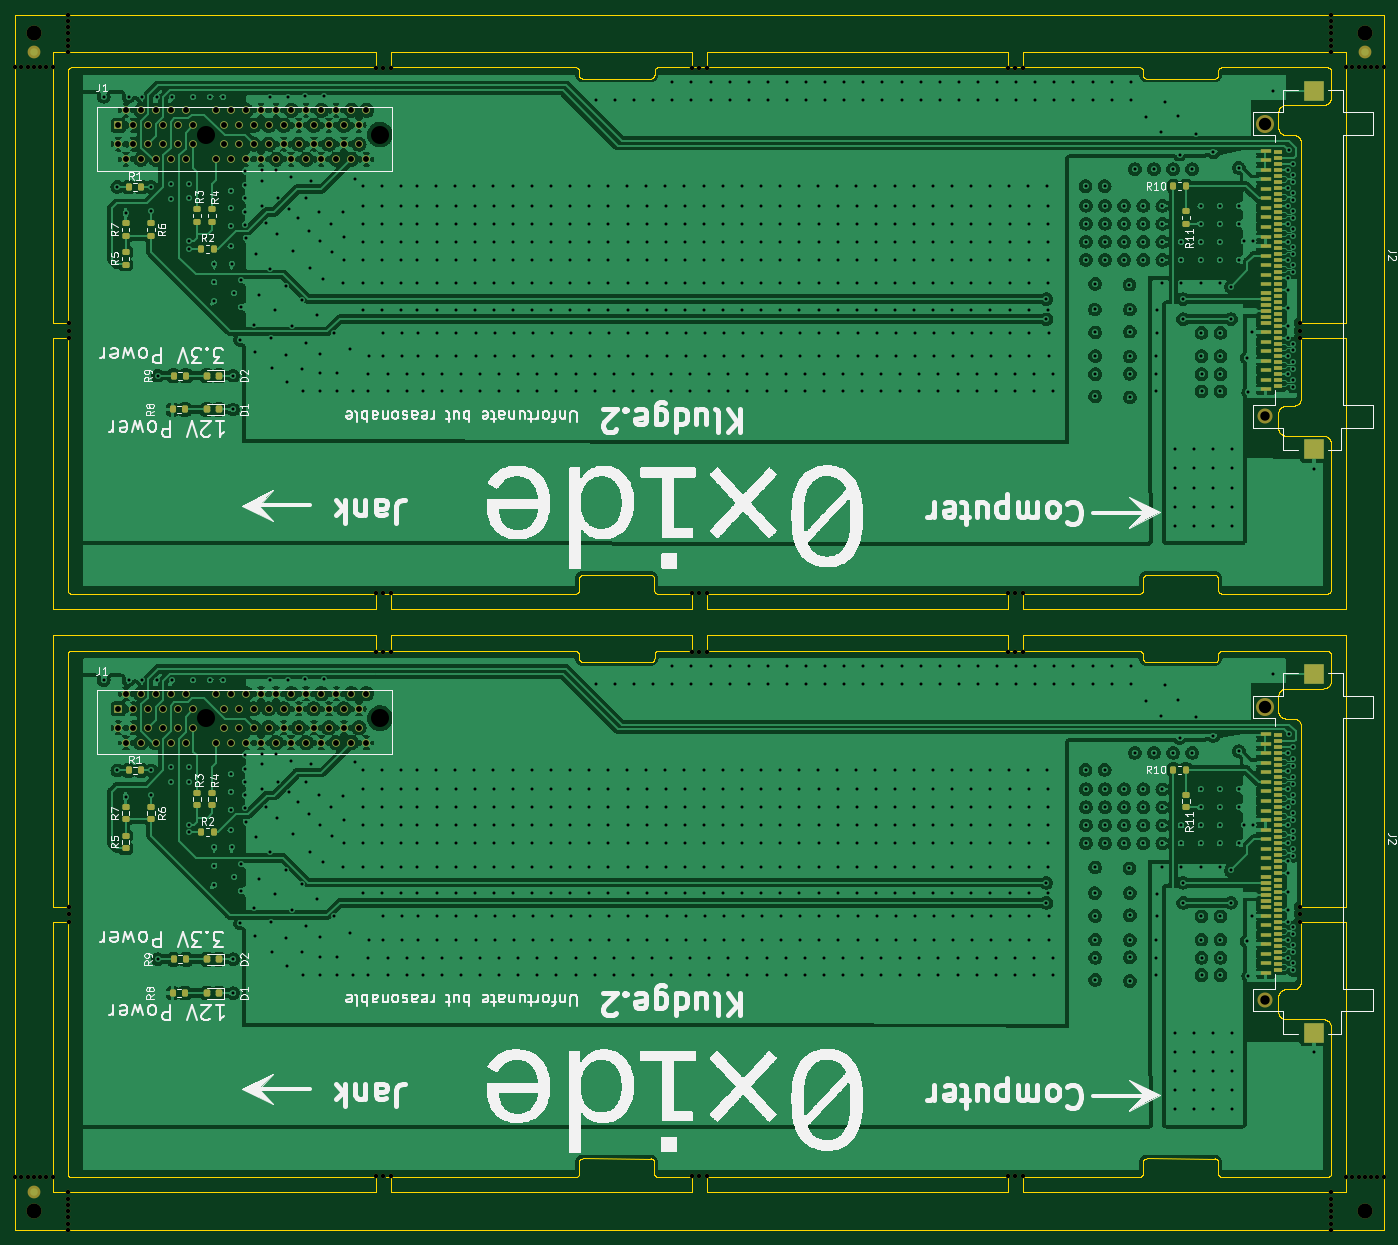
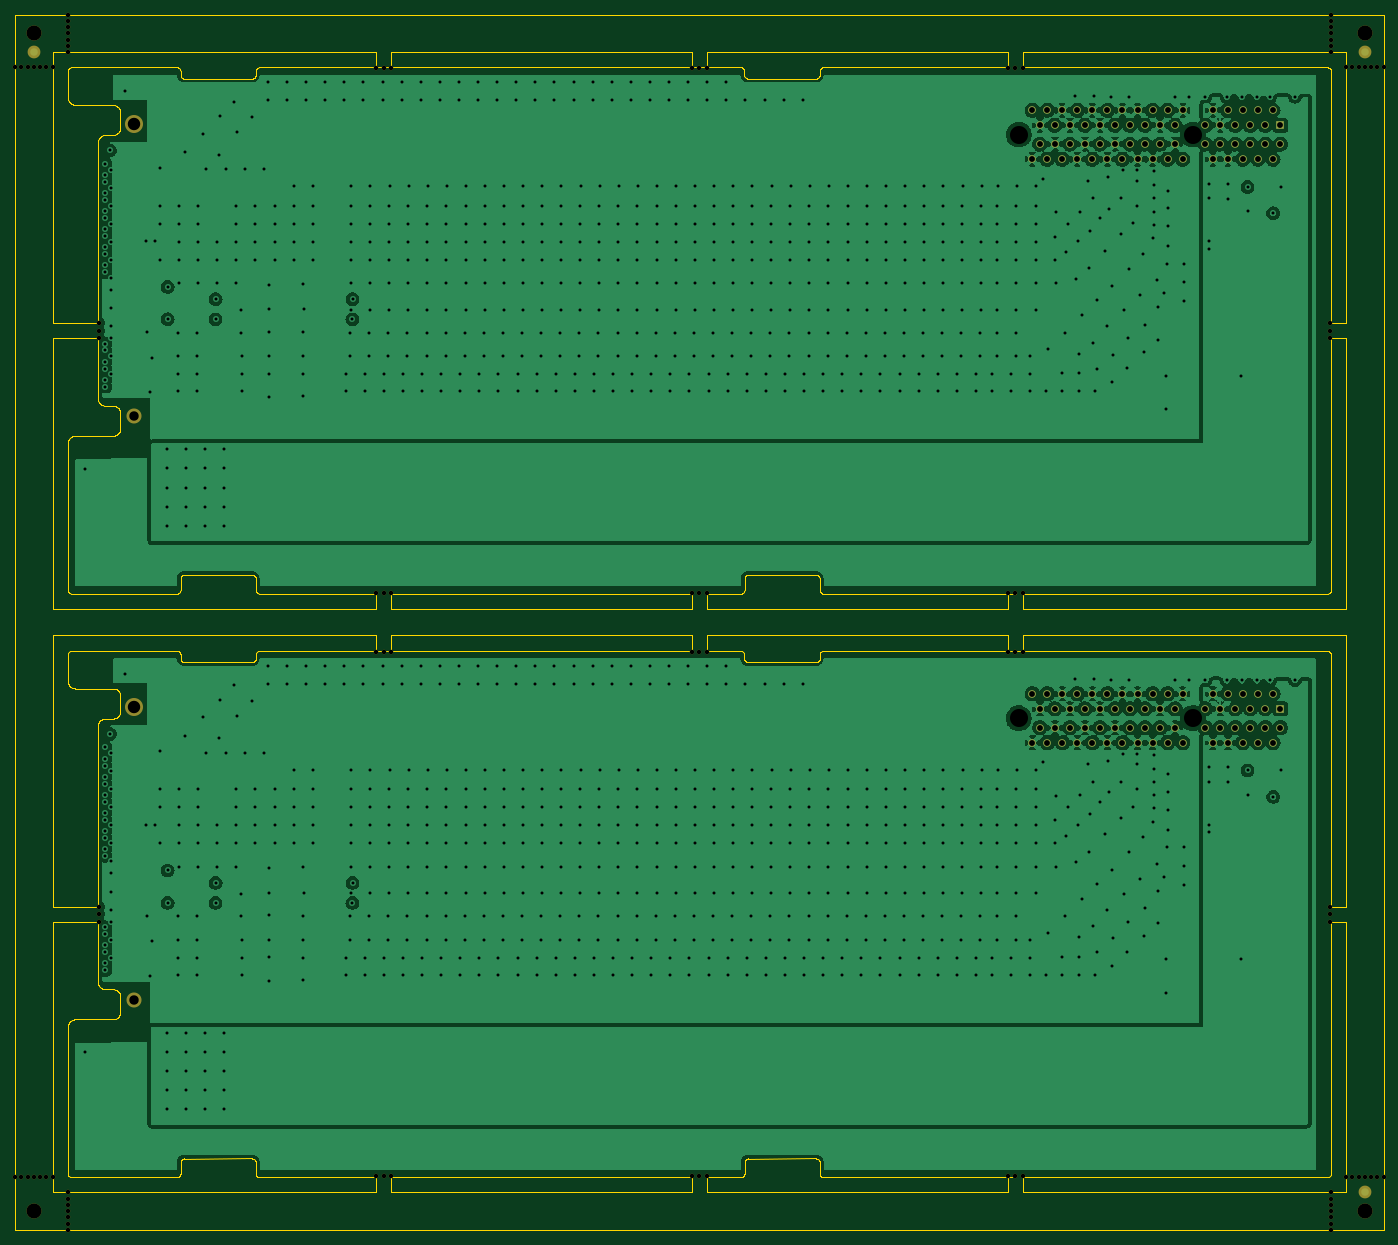
Circuit board: 13 layer files. Board 182.0 x 161.6 mm.
- bottom_copper: panel-B_Cu.gbr (416965 bytes)
- bottom_mask: panel-B_Mask.gbr (11636 bytes)
- paste: panel-B_Paste.gbr (776 bytes)
- bottom_silk: panel-B_Silkscreen.gbr (485 bytes)
- outline: panel-Edge_Cuts.gbr (69220 bytes)
- top_copper: panel-F_Cu.gbr (1041918 bytes)
- top_mask: panel-F_Mask.gbr (18613 bytes)
- paste: panel-F_Paste.gbr (7686 bytes)
- top_silk: panel-F_Silkscreen.gbr (141830 bytes)
- inner_copper: panel-In1_Cu.gbr (471835 bytes)
- inner_copper: panel-In2_Cu.gbr (485230 bytes)
- drill: panel-NPTH.drl (1643 bytes)
- drill: panel-PTH.drl (21281 bytes)

=== bottom_copper: panel-B_Cu.gbr (416965 bytes, source omitted) ===
=== bottom_mask: panel-B_Mask.gbr (11636 bytes, source omitted) ===
=== paste: panel-B_Paste.gbr ===
G04 #@! TF.GenerationSoftware,KiCad,Pcbnew,6.0.7*
G04 #@! TF.CreationDate,2022-09-06T12:37:21-05:00*
G04 #@! TF.ProjectId,panel,70616e65-6c2e-46b6-9963-61645f706362,rev?*
G04 #@! TF.SameCoordinates,Original*
G04 #@! TF.FileFunction,Paste,Bot*
G04 #@! TF.FilePolarity,Positive*
%FSLAX46Y46*%
G04 Gerber Fmt 4.6, Leading zero omitted, Abs format (unit mm)*
G04 Created by KiCad (PCBNEW 6.0.7) date 2022-09-06 12:37:21*
%MOMM*%
%LPD*%
G01*
G04 APERTURE LIST*
%ADD10C,2.000000*%
G04 APERTURE END LIST*
D10*
G04 #@! TO.C,REF\u002A\u002A*
X17500000Y-174111776D03*
G04 #@! TD*
G04 #@! TO.C,REF\u002A\u002A*
X17500000Y-17500000D03*
G04 #@! TD*
G04 #@! TO.C,REF\u002A\u002A*
X194500000Y-174111776D03*
G04 #@! TD*
G04 #@! TO.C,REF\u002A\u002A*
X194500000Y-17500000D03*
G04 #@! TD*
M02*

=== bottom_silk: panel-B_Silkscreen.gbr ===
G04 #@! TF.GenerationSoftware,KiCad,Pcbnew,6.0.7*
G04 #@! TF.CreationDate,2022-09-06T12:37:21-05:00*
G04 #@! TF.ProjectId,panel,70616e65-6c2e-46b6-9963-61645f706362,rev?*
G04 #@! TF.SameCoordinates,Original*
G04 #@! TF.FileFunction,Legend,Bot*
G04 #@! TF.FilePolarity,Positive*
%FSLAX46Y46*%
G04 Gerber Fmt 4.6, Leading zero omitted, Abs format (unit mm)*
G04 Created by KiCad (PCBNEW 6.0.7) date 2022-09-06 12:37:21*
%MOMM*%
%LPD*%
G01*
G04 APERTURE LIST*
G04 APERTURE END LIST*
M02*

=== outline: panel-Edge_Cuts.gbr (69220 bytes, source omitted) ===
=== top_copper: panel-F_Cu.gbr (1041918 bytes, source omitted) ===
=== top_mask: panel-F_Mask.gbr (18613 bytes, source omitted) ===
=== paste: panel-F_Paste.gbr (7686 bytes, source omitted) ===
=== top_silk: panel-F_Silkscreen.gbr (141830 bytes, source omitted) ===
=== inner_copper: panel-In1_Cu.gbr (471835 bytes, source omitted) ===
=== inner_copper: panel-In2_Cu.gbr (485230 bytes, source omitted) ===
=== drill: panel-NPTH.drl ===
M48
INCH,TZ
T1C0.0236
T2C0.0492
T3C0.0650
T4C0.0787
T5C0.0945
%
G90
G05
T1
X5906Y-8661
X5906Y-66776
X6234Y-8661
X6234Y-66776
X6562Y-8661
X6562Y-66776
X6890Y-8661
X6890Y-66776
X7218Y-8661
X7218Y-66776
X7546Y-8661
X7546Y-66776
X7874Y-8661
X7874Y-66776
X8661Y-5906
X8661Y-6234
X8661Y-6562
X8661Y-6890
X8661Y-7218
X8661Y-7546
X8661Y-7874
X8661Y-67564
X8661Y-67892
X8661Y-68220
X8661Y-68548
X8661Y-68876
X8661Y-69204
X8661Y-69532
X8720Y-22048
X8720Y-22442
X8720Y-22835
X8720Y-52601
X8720Y-52995
X8720Y-53388
X24803Y-36162
X24803Y-8721
X24803Y-66717
X24803Y-39274
X25197Y-36162
X25197Y-8721
X25197Y-66717
X25197Y-39274
X25591Y-36162
X25591Y-8721
X25591Y-66717
X25591Y-39274
X41339Y-39272
X41339Y-8721
X41339Y-36163
X41339Y-66716
X41732Y-39273
X41732Y-8721
X41732Y-36163
X41732Y-66716
X42126Y-39273
X42126Y-8721
X42126Y-36163
X42126Y-66716
X57874Y-39274
X57874Y-8722
X57874Y-36162
X57874Y-66717
X58268Y-39274
X58268Y-8722
X58268Y-36162
X58268Y-66717
X58661Y-39274
X58661Y-8722
X58661Y-36162
X58661Y-66717
X73169Y-22048
X73169Y-22442
X73169Y-22835
X73169Y-52601
X73169Y-52995
X73169Y-53388
X74803Y-5906
X74803Y-6234
X74803Y-6562
X74803Y-6890
X74803Y-7218
X74803Y-7546
X74803Y-7874
X74803Y-67564
X74803Y-67892
X74803Y-68220
X74803Y-68548
X74803Y-68876
X74803Y-69204
X74803Y-69532
X75591Y-8661
X75591Y-66776
X75919Y-8661
X75919Y-66776
X76247Y-8661
X76247Y-66776
X76575Y-8661
X76575Y-66776
X76903Y-8661
X76903Y-66776
X77231Y-8661
X77231Y-66776
X77559Y-8661
X77559Y-66776
T2
X71339Y-26938
X71339Y-57491
T3
X71339Y-11608
X71339Y-42160
T4
X6890Y-6890
X6890Y-68548
X76575Y-6890
X76575Y-68548
T5
X15900Y-12186
X15900Y-42739
X25014Y-12186
X25014Y-42739
T0
M30

=== drill: panel-PTH.drl (21281 bytes, source omitted) ===
